Dataset: images (GitHub, BeObm/PlantGraphNet). Classes: amm, calluna, empetrum, grass, lichens, myrica, non-vegetation, rosa rugosa, salix, trees.

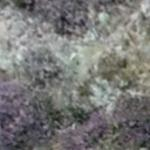
Label: lichens

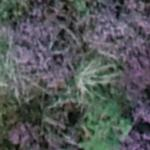
Label: calluna

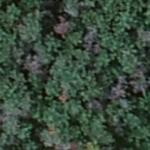
Label: myrica

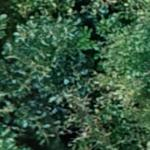
Label: trees

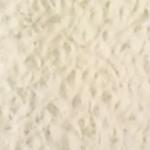
Label: non-vegetation

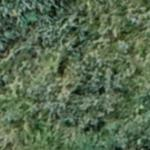
Label: salix
